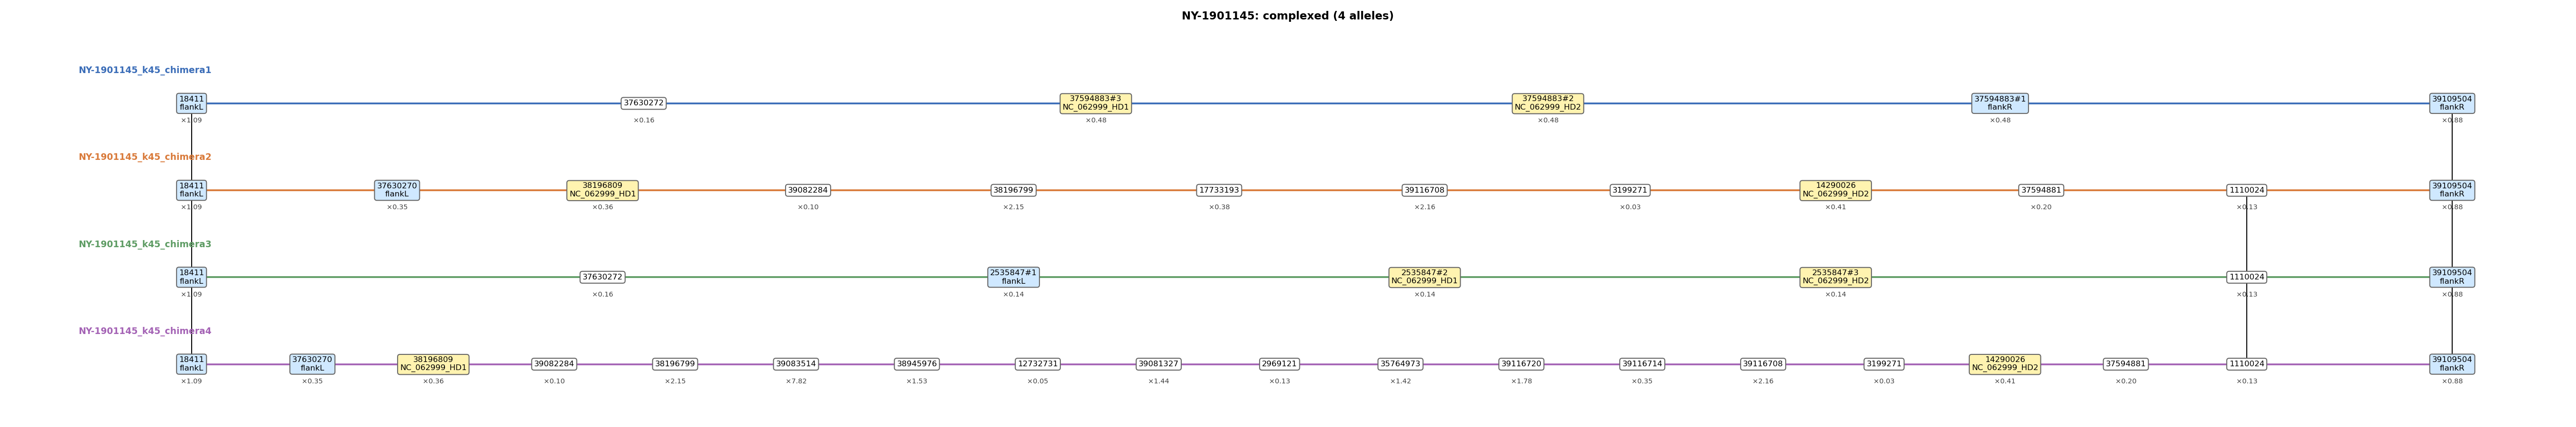

The file beside this chart, header and first rows:
node_a	node_b	arm	label_a	label_b
18411	37630272	arm1	flankL	
37630272	37594883#3	arm1		NC_062999_HD1
37594883#3	37594883#2	arm1	NC_062999_HD1	NC_062999_HD2
37594883#2	37594883#1	arm1	NC_062999_HD2	flankR
37594883#1	39109504	arm1	flankR	flankR
18411	37630270	arm2	flankL	flankL
37630270	38196809	arm2	flankL	NC_062999_HD1
38196809	39082284	arm2	NC_062999_HD1	
39082284	38196799	arm2		
38196799	17733193	arm2		
17733193	39116708	arm2		
39116708	3199271	arm2		
3199271	14290026	arm2		NC_062999_HD2
14290026	37594881	arm2	NC_062999_HD2	
37594881	1110024	arm2		
1110024	39109504	arm2		flankR
